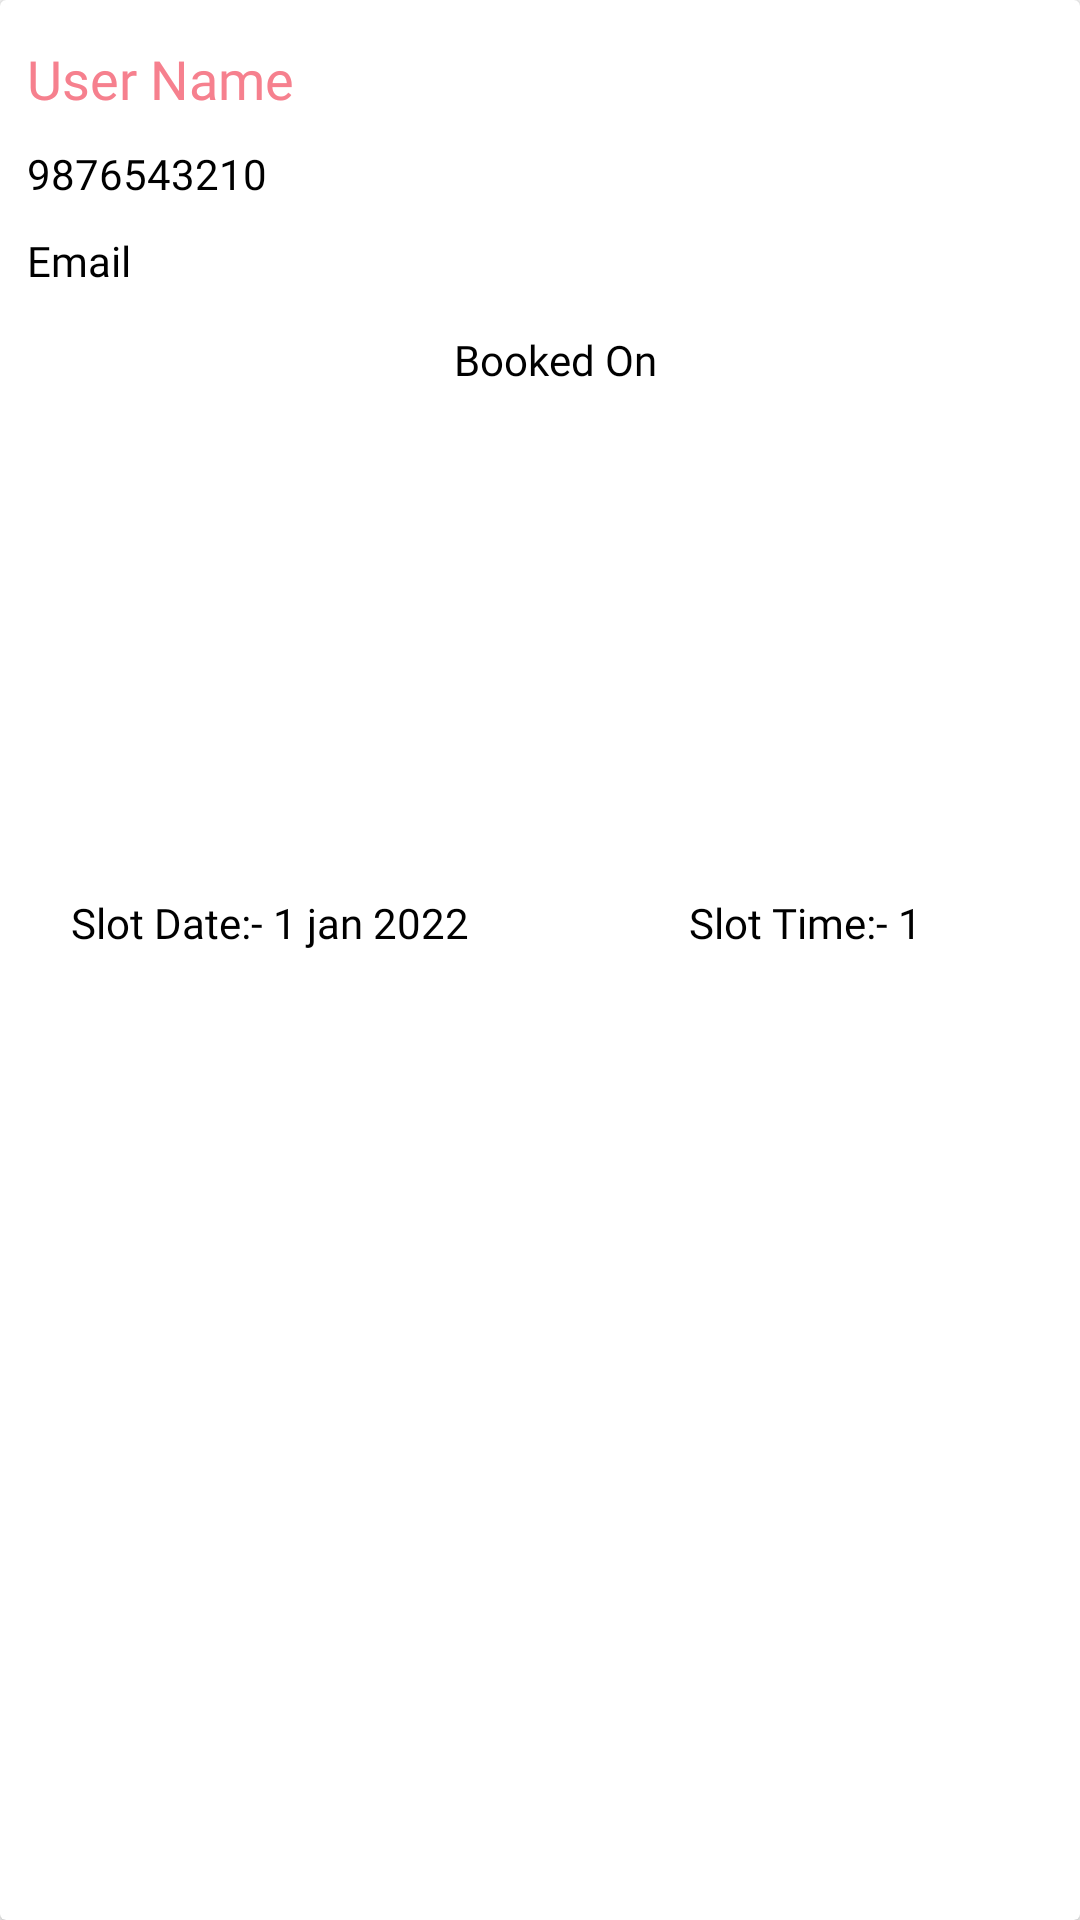

This screen was rendered from an Android layout file. Write that file and the resources it references.
<!-- AndroidManifest.xml: application theme AppTheme -->
<!-- res/layout/requestlayoutappointment.xml -->
<?xml version="1.0" encoding="utf-8"?>
<androidx.cardview.widget.CardView xmlns:android="http://schemas.android.com/apk/res/android"
    android:layout_width="match_parent"
    android:layout_height="wrap_content"
    android:layout_margin="3dp"
    android:orientation="vertical">

    <LinearLayout
        android:layout_width="match_parent"
        android:layout_height="match_parent"
        android:orientation="vertical">

        <LinearLayout
            android:layout_width="match_parent"
            android:layout_height="wrap_content"
            android:orientation="horizontal">

            <de.hdodenhof.circleimageview.CircleImageView
                android:id="@+id/requestProfile"
                android:layout_width="70dp"
                android:layout_height="70dp"
                android:layout_margin="5dp"
                android:layout_marginRight="15dp"
                android:background="@drawable/imagebg"
                android:padding="4dp"
                android:visibility="gone"
                android:src="@drawable/no_image_available" />

            <LinearLayout
                android:layout_width="match_parent"
                android:layout_height="wrap_content"
                android:baselineAligned="false"
                android:orientation="vertical"
                android:layout_marginLeft="5dp"
                android:layout_marginTop="5dp"
                android:padding="4dp">

                <TextView
                    android:id="@+id/requestUsername"
                    android:layout_width="match_parent"
                    android:layout_height="wrap_content"
                    android:fontFamily="@font/aclonica"
                    android:paddingVertical="5dp"
                    android:text="User Name"
                    android:textSize="18dp"
                    android:textColor="@color/apptheme" />

                <TextView
                    android:id="@+id/requestUserNumber"
                    android:layout_width="match_parent"
                    android:layout_height="wrap_content"
                    android:fontFamily="@font/alike"
                    android:paddingVertical="5dp"
                    android:text="9876543210"
                    android:textColor="@color/black" />

                <TextView
                    android:id="@+id/requestUserEmail"
                    android:layout_width="match_parent"
                    android:layout_height="wrap_content"
                    android:fontFamily="@font/alike"
                    android:paddingVertical="5dp"
                    android:text="Email"
                    android:textColor="@color/black" />


            </LinearLayout>



        </LinearLayout>

        <TextView
            android:id="@+id/requestUserDate"
            android:layout_width="match_parent"
            android:layout_height="wrap_content"
            android:layout_weight="1"
            android:fontFamily="@font/alike"
            android:layout_marginLeft="10dp"
            android:textAlignment="center"
            android:layout_marginVertical="5dp"
            android:text="Booked On"
            android:textColor="@color/black" />

        <LinearLayout
            android:layout_width="match_parent"
            android:layout_height="wrap_content"
            android:orientation="horizontal"
            android:layout_weight="2">

            <TextView
                android:id="@+id/requestUserSlot"
                android:layout_width="match_parent"
                android:layout_height="wrap_content"
                android:text="Slot Date:- 1 jan 2022"
                android:textAlignment="center"
                android:textColor="@color/black"
                android:fontFamily="@font/alike"
                android:paddingVertical="5dp"
                android:layout_weight="1"/>

            <TextView
                android:id="@+id/requestUserSlotTime"
                android:layout_width="match_parent"
                android:layout_height="wrap_content"
                android:text="Slot Time:- 1 "
                android:textAlignment="center"
                android:textColor="@color/black"
                android:fontFamily="@font/alike"
                android:paddingVertical="5dp"
                android:layout_weight="1"/>





        </LinearLayout>

        <LinearLayout
            android:id="@+id/layoutUserRequest"
            android:layout_width="match_parent"
            android:layout_height="wrap_content"
            android:orientation="horizontal"
            android:visibility="gone"
            android:padding="6dp"
            android:layout_weight="2">

            <Button
                android:id="@+id/requestUserApprove"
                android:layout_width="match_parent"
                android:layout_height="wrap_content"
                android:text="Approve"
                android:textAlignment="center"
                android:layout_marginRight="4dp"
                android:textColor="@color/black"
                android:background="@drawable/button_background"
                android:fontFamily="@font/baloo"
                android:layout_weight="1"/>

            <Button
                android:id="@+id/requestUserDisapprove"
                android:layout_width="match_parent"
                android:layout_height="wrap_content"
                android:text="Disapprove"
                android:textAlignment="center"
                android:layout_marginLeft="4dp"
                android:background="@drawable/button_background_empty"
                android:textColor="@color/black"
                android:fontFamily="@font/baloo"
                android:layout_weight="1"/>
        </LinearLayout>

        <LinearLayout
            android:id="@+id/layoutApprove"
            android:layout_width="match_parent"
            android:layout_height="wrap_content"
            android:orientation="horizontal"
            android:visibility="gone"
            android:padding="6dp"
            android:layout_weight="2">

            <Button
                android:id="@+id/btn_complete"
                android:layout_width="match_parent"
                android:layout_height="wrap_content"
                android:text="Complete"
                android:textAlignment="center"
                android:textColor="@color/black"
                android:background="@drawable/button_background"
                android:layout_marginRight="4dp"
                android:fontFamily="@font/baloo"
                android:layout_weight="1"/>

            <Button
                android:id="@+id/btn_reject"
                android:layout_width="match_parent"
                android:layout_height="wrap_content"
                android:layout_weight="1"
                android:fontFamily="@font/baloo"
                android:text="Reject"
                android:background="@drawable/button_background_empty"
                android:layout_marginLeft="4dp"
                android:textAlignment="center"
                android:textColor="@color/black" />





        </LinearLayout>

        <LinearLayout
            android:id="@+id/layoutDisApprove"
            android:layout_width="match_parent"
            android:layout_height="wrap_content"
            android:orientation="horizontal"
            android:visibility="gone"
            android:padding="6dp">

            <Button
                android:id="@+id/btn_approvee"
                android:layout_width="match_parent"
                android:layout_height="wrap_content"
                android:text="Approve"
                android:textAlignment="center"
                android:textColor="@color/black"
                android:background="@drawable/button_background"
                android:layout_marginRight="4dp"
                android:fontFamily="@font/baloo" />
        </LinearLayout>

    </LinearLayout>


</androidx.cardview.widget.CardView>
<!-- resources referenced by this layout -->
<resources>
  <color name="apptheme">#f6808e</color>
  <color name="black">#000</color>
  <!-- drawable button_background (drawable) -->
  <?xml version="1.0" encoding="utf-8"?>
  <shape xmlns:android="http://schemas.android.com/apk/res/android">
  
      <corners android:radius="@dimen/ten"/>
      <solid android:color="@color/apptheme"/>
  
  
  </shape>
  <!-- drawable button_background_empty (drawable) -->
  <?xml version="1.0" encoding="utf-8"?>
  <shape xmlns:android="http://schemas.android.com/apk/res/android">
  
      <corners android:radius="@dimen/ten"/>
      <stroke android:width="1dp" android:color="@color/apptheme"/>
  <solid android:color="@color/white"/>
  
  </shape>
  <!-- drawable imagebg (drawable-hdpi) -->
  <shape
      xmlns:android="http://schemas.android.com/apk/res/android"
      android:shape="oval">
  
      <solid
          android:color="@color/apptheme"/>
  </shape>
  <style name="AppTheme" parent="Theme.AppCompat.Light.NoActionBar">
          
          <item name="colorPrimary">@color/colorPrimary</item>
          <item name="colorPrimaryDark">@color/colorPrimaryDark</item>
          <item name="colorAccent">@color/colorAccent</item>
  
      </style>
  <dimen name="ten">10dp</dimen>
  <color name="white">#FFF</color>
  <color name="colorPrimary">#f6808e</color>
  <color name="colorPrimaryDark">#141616</color>
  <color name="colorAccent">#f6808e</color>
</resources>
